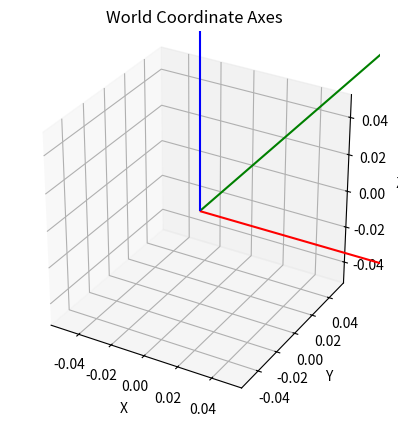

This figure's Python source:
import matplotlib
matplotlib.use("Agg")   # ← これを一番最初に！

import matplotlib.pyplot as plt

fig = plt.figure()
ax = fig.add_subplot(111, projection='3d')

ax.quiver(0,0,0, 1,0,0, color='r')
ax.quiver(0,0,0, 0,1,0, color='g')
ax.quiver(0,0,0, 0,0,1, color='b')

ax.set_xlabel("X")
ax.set_ylabel("Y")
ax.set_zlabel("Z")
ax.set_box_aspect([1,1,1])
ax.set_title("World Coordinate Axes")

plt.savefig("world_axes.png")
plt.close()
